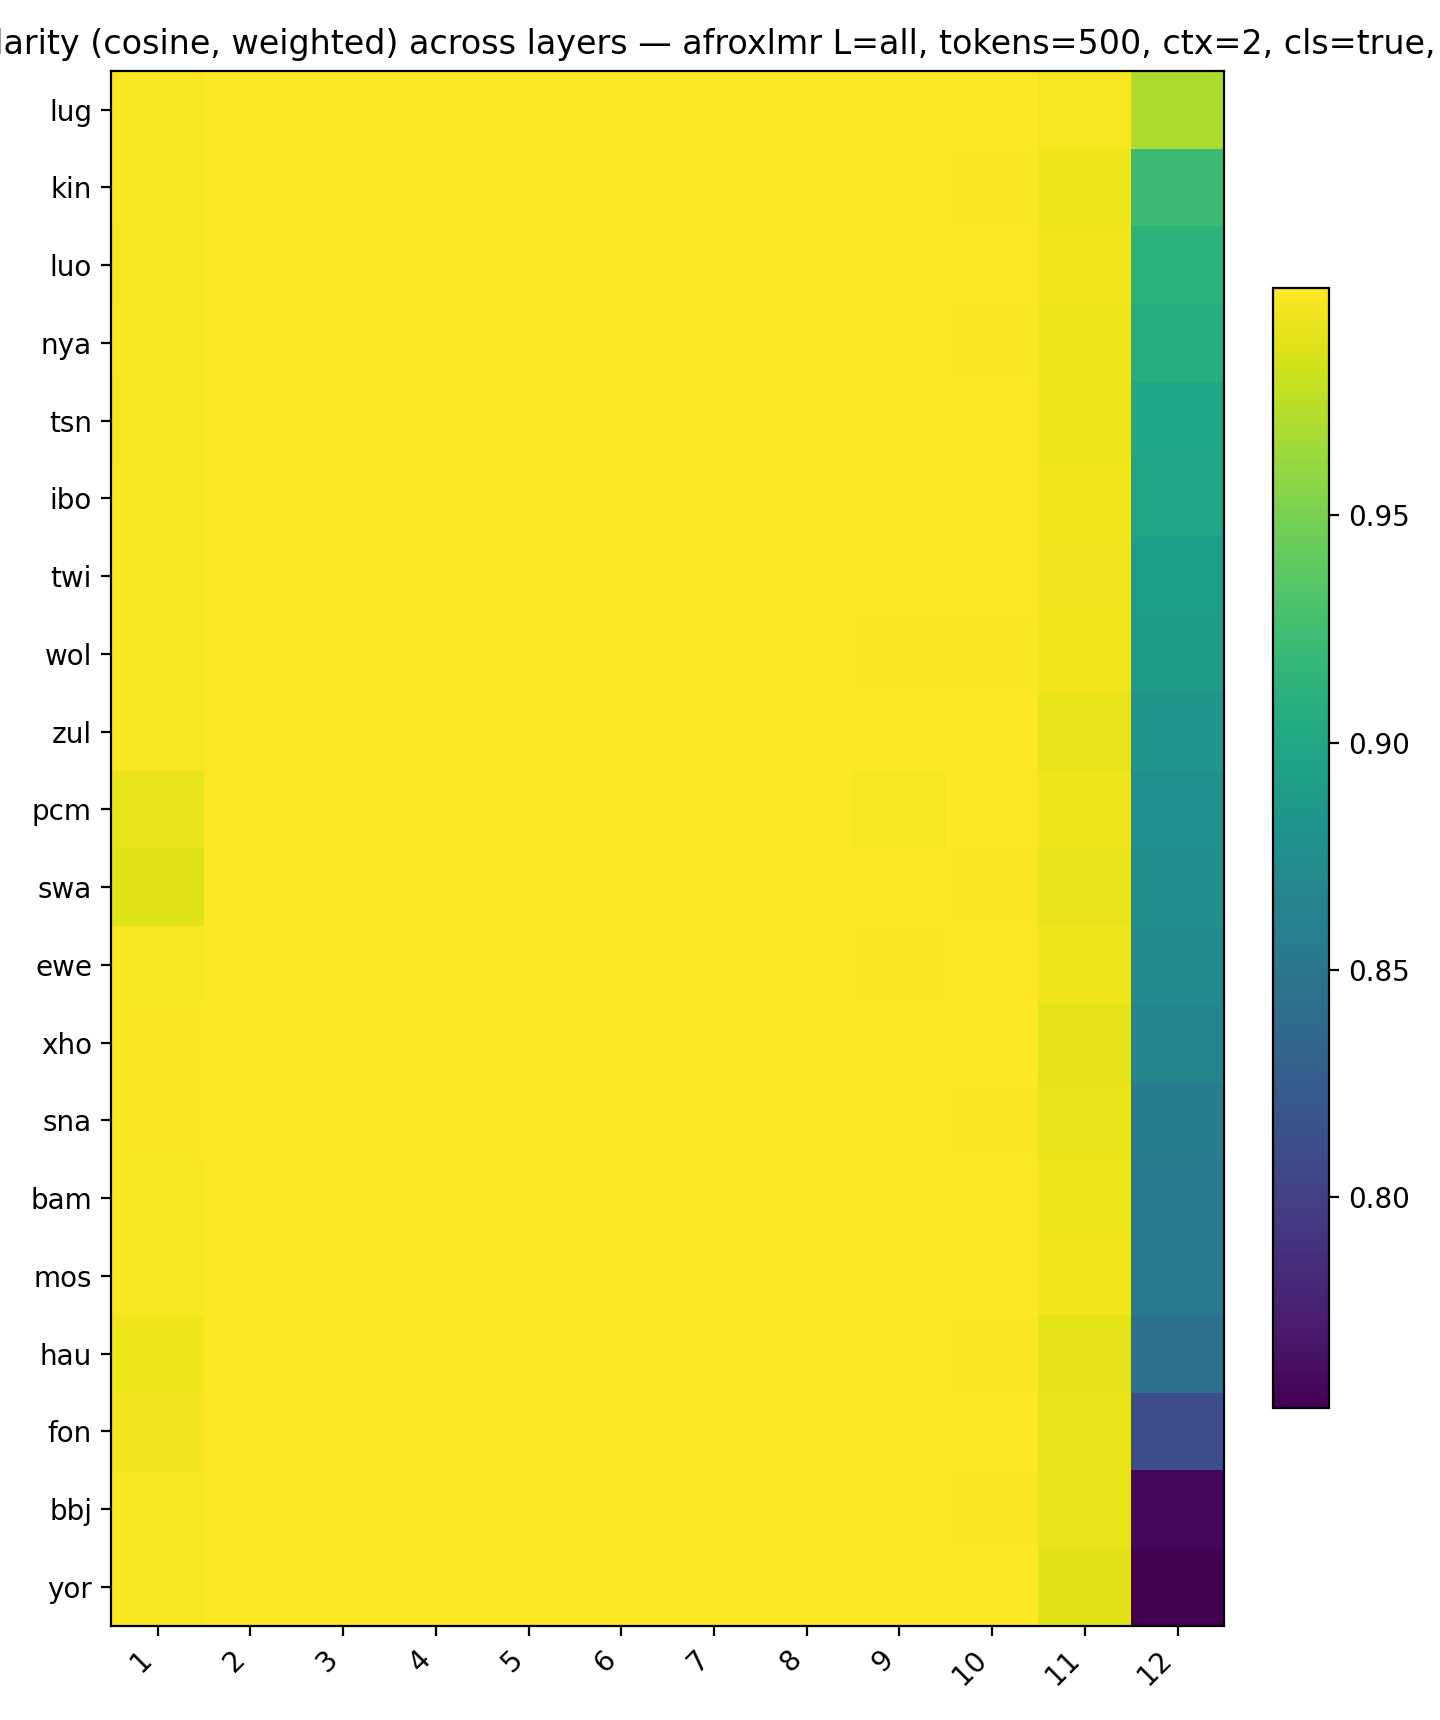

Values plotted in this chart, from the file beside it:
, 1, 2, 3, 4, 5, 6, 7, 8, 9, 10, 11, 12
lug, 0.998, 1, 1, 1, 1, 1, 1, 0.9999, 0.9995, 0.9998, 0.9968, 0.9699
kin, 0.9977, 1, 1, 1, 1, 1, 1, 0.9999, 0.9996, 0.999, 0.9938, 0.9226
luo, 0.997, 1, 1, 1, 1, 1, 1, 0.9999, 0.9995, 0.9994, 0.9952, 0.9131
nya, 0.9979, 1, 1, 1, 1, 1, 1, 0.9999, 0.9994, 0.9988, 0.9934, 0.9071
tsn, 0.9966, 1, 1, 1, 1, 1, 1, 0.9999, 0.9992, 0.9993, 0.9941, 0.8989
ibo, 0.998, 1, 1, 1, 1, 1, 1, 0.9999, 0.9995, 0.9991, 0.9945, 0.8972
twi, 0.9976, 1, 1, 1, 1, 1, 1, 0.9999, 0.9993, 0.9992, 0.9957, 0.8908
wol, 0.9979, 1, 1, 1, 1, 1, 1, 0.9999, 0.999, 0.999, 0.9943, 0.8888
zul, 0.998, 1, 1, 1, 1, 1, 1, 0.9999, 0.9996, 0.9994, 0.991, 0.8816
pcm, 0.9912, 0.9999, 1, 1, 1, 1, 1, 0.9997, 0.9965, 0.9992, 0.9937, 0.8772
swa, 0.9879, 0.9999, 1, 1, 1, 1, 1, 0.9998, 0.9993, 0.9985, 0.9921, 0.8763
ewe, 0.9971, 1, 1, 1, 1, 1, 1, 0.9999, 0.999, 0.9992, 0.994, 0.8714
xho, 0.9981, 1, 1, 1, 1, 1, 1, 0.9999, 0.9993, 0.9994, 0.9903, 0.8669
sna, 0.9985, 1, 1, 1, 1, 1, 1, 0.9999, 0.9997, 0.9987, 0.9921, 0.8579
bam, 0.9974, 1, 1, 1, 1, 1, 1, 0.9999, 0.9996, 0.9992, 0.9936, 0.8553
mos, 0.9976, 1, 1, 1, 1, 1, 1, 0.9999, 0.9995, 0.9991, 0.9945, 0.8553
hau, 0.994, 0.9999, 1, 1, 1, 1, 1, 0.9998, 0.9991, 0.9986, 0.9895, 0.8435
fon, 0.9961, 1, 1, 1, 1, 1, 1, 0.9999, 0.9995, 0.9991, 0.9921, 0.8117
bbj, 0.9981, 1, 1, 1, 1, 1, 1, 0.9999, 0.9995, 0.9984, 0.9921, 0.7569
yor, 0.9979, 1, 1, 1, 1, 1, 1, 0.9999, 0.9995, 0.9991, 0.9893, 0.7535
